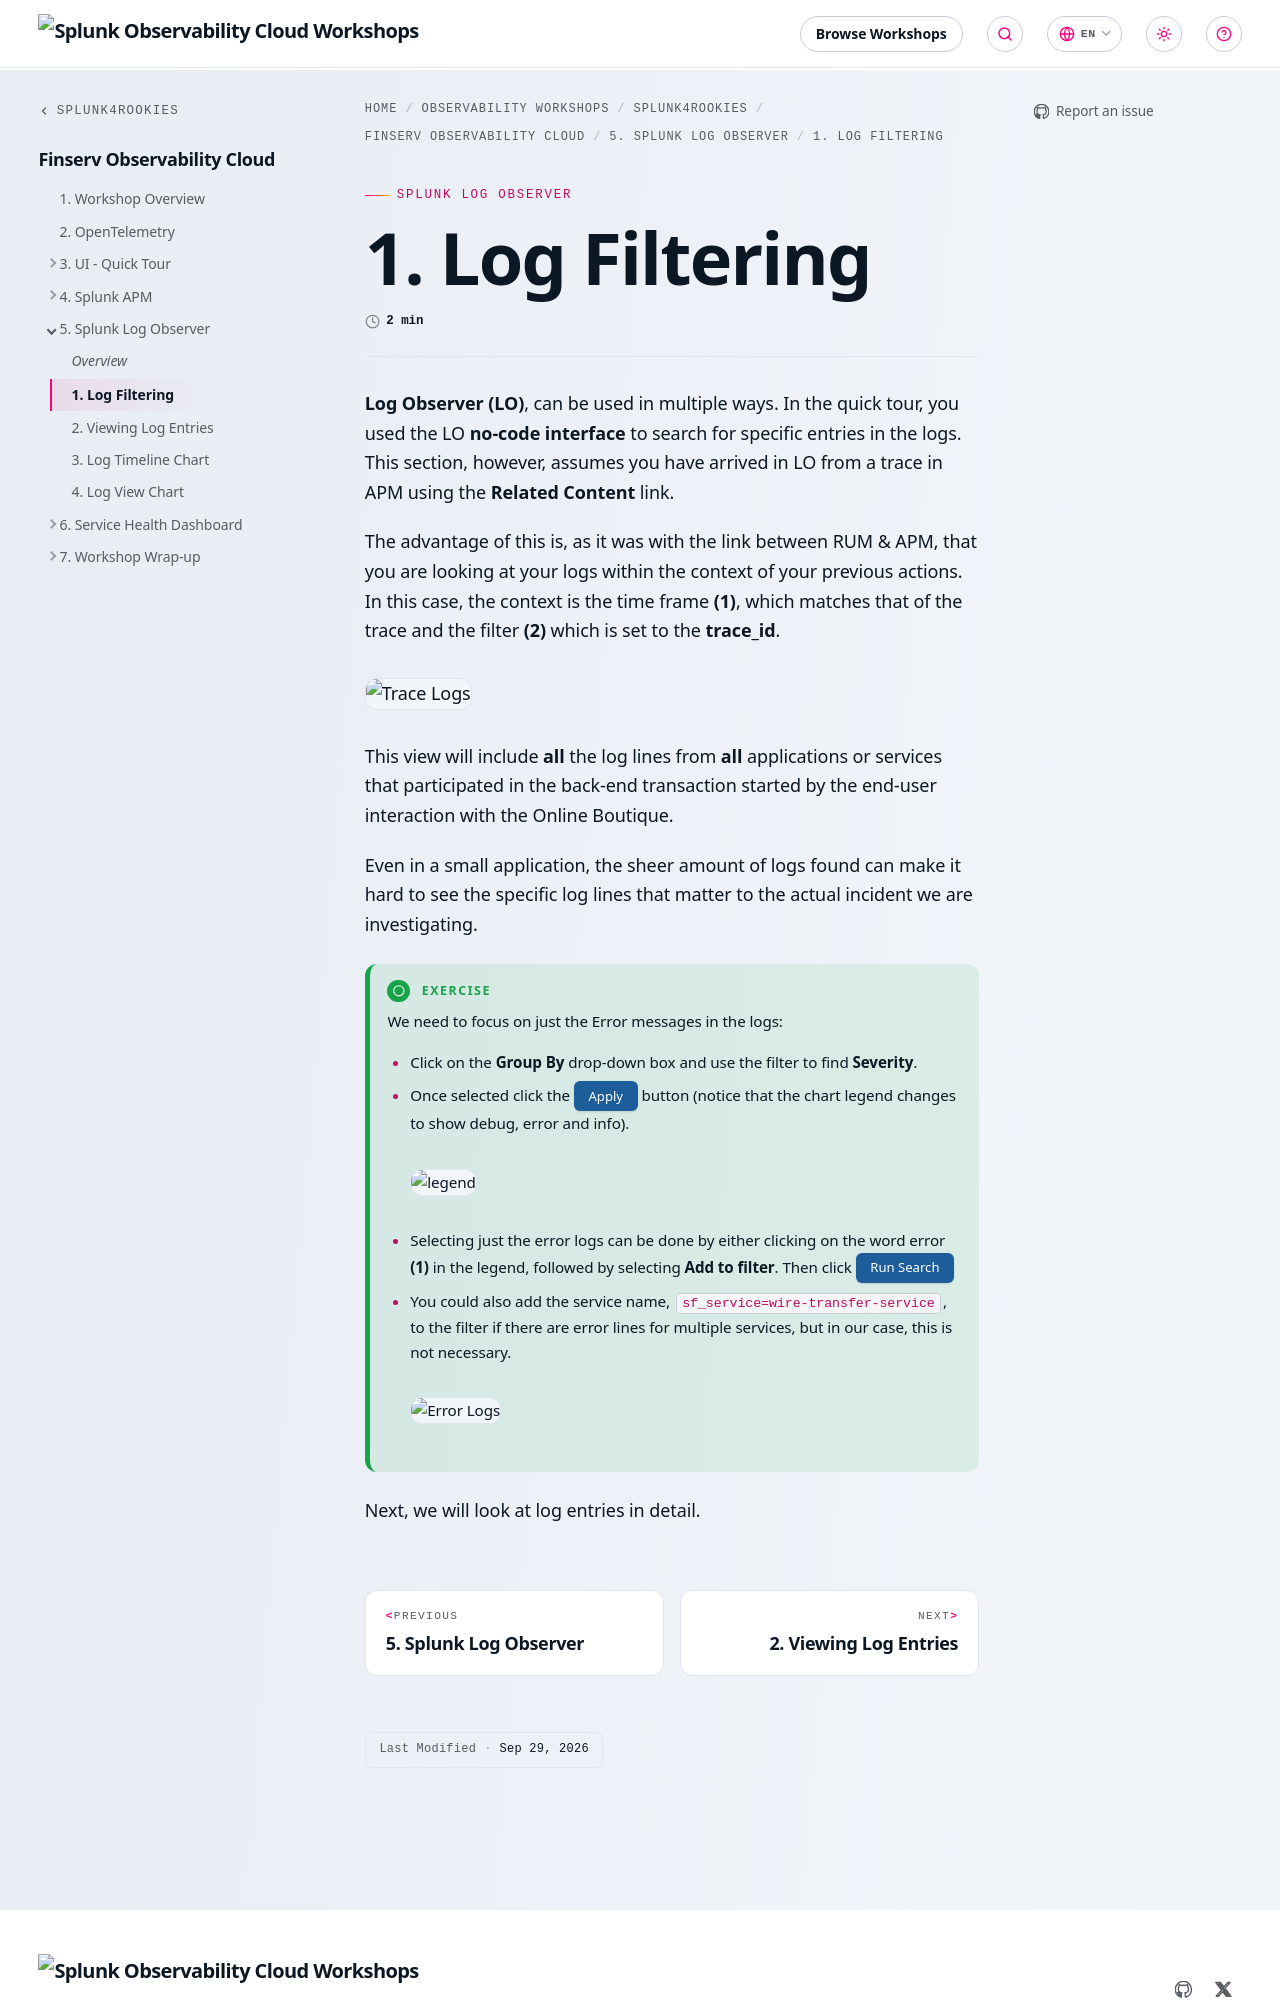

repository: splunk/observability-workshop · page: en/splunk4rookies/financial-services-observability-cloud/5-log-observer/1-log-filtering/index.html · generator: mkdocs

---
title: 1. Log Filtering
weight: 1
---

**Log Observer (LO)**, can be used in multiple ways. In the quick tour, you used the LO **no-code interface** to search for specific entries in the logs. This section, however, assumes you have arrived in LO from a trace in APM using the **Related Content** link.

The advantage of this is, as it was with the link between RUM & APM, that you are looking at your logs within the context of your previous actions.  In this case, the context is the time frame **(1)**,  which matches that of the trace and the filter **(2)** which is set to the **trace_id**.

![Trace Logs](../images/log-observer-trace-logs.webp)

This view will include **all** the log lines from **all** applications or services that participated in the back-end transaction started by the end-user interaction with the Online Boutique.

Even in a small application, the sheer amount of logs found can make it hard to see the specific log lines that matter to the actual incident we are investigating.

{{% notice title="Exercise" style="green" icon="running" %}}

We need to focus on just the Error messages in the logs:
